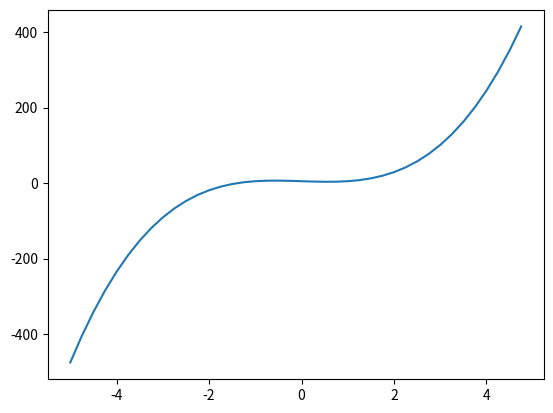

Reproduce this figure in Python.
import numpy as np
import matplotlib.pyplot as plt
from sympy import diff, symbols


def f1(x):
    return 4 * x ** 3 - 4 * x + 5


def symbolic_derivative(func, args):
    print(func(*args))
    return diff(func(*args), *args)


def main():
    h = 0.0001
    x = 3
    print((f1(x + h) - f1(x)) / h)

    x = symbols('x')
    x_prime = symbolic_derivative(func=f1, args=(x, ))
    print(x_prime)

    xs = np.arange(-5, 5, 0.25)
    ys = f1(xs)

    print(xs)
    print(ys)

    plt.plot(xs, ys)
    plt.show()


if __name__ == '__main__':
    main()
